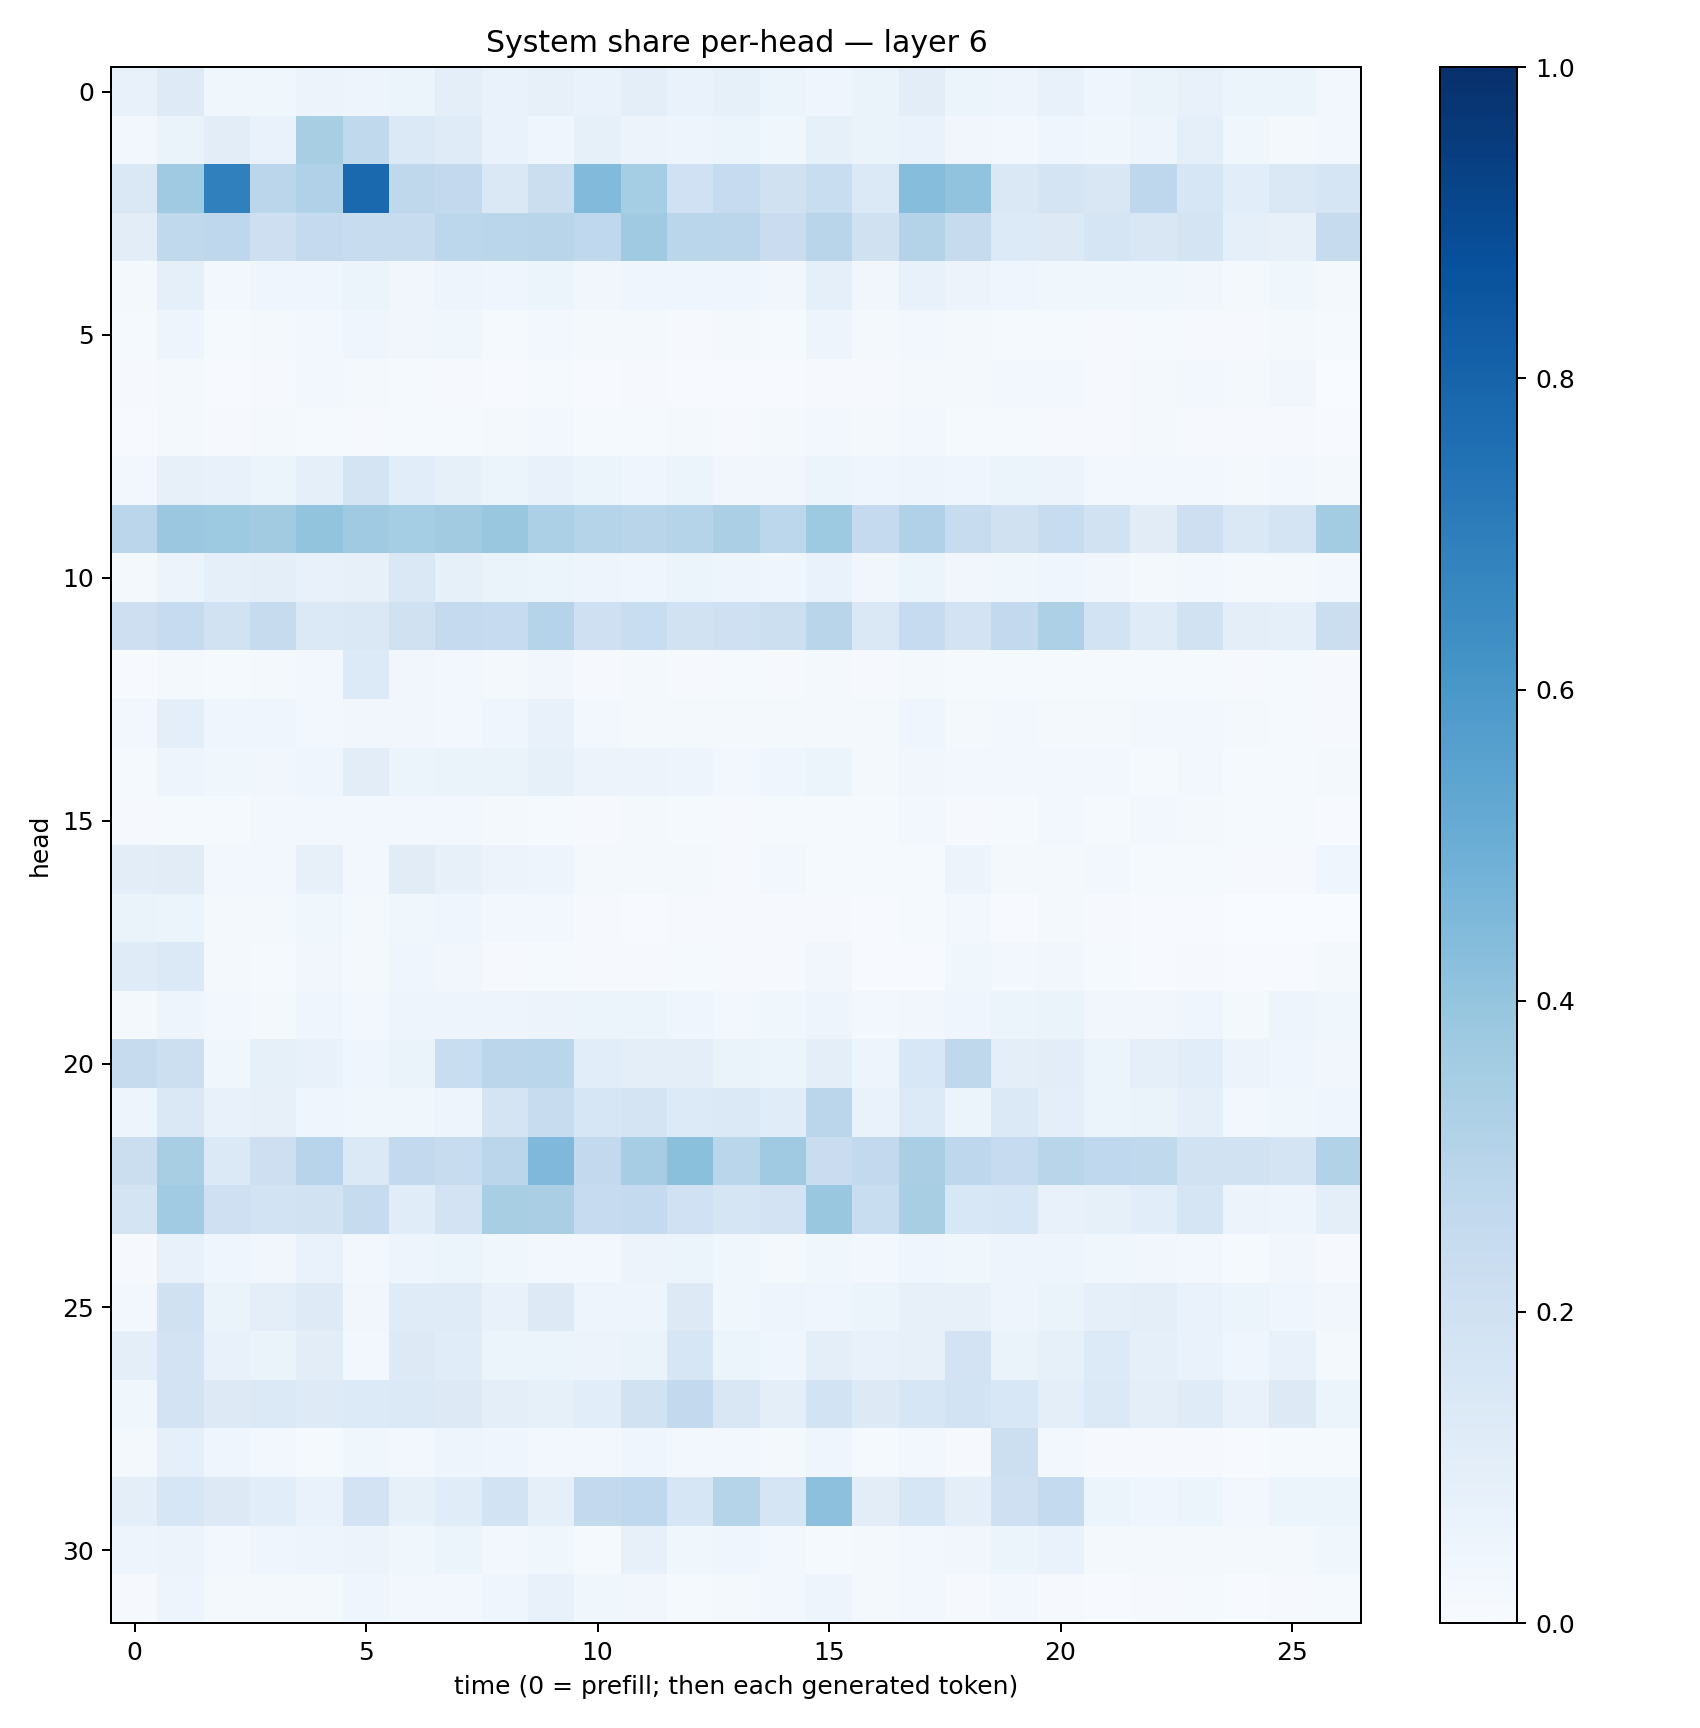

Values plotted in this chart, from the file beside it:
0.07798666, 0.12181098, 0.036389824, 0.0380032, 0.055855937, 0.046878893, 0.061141204, 0.09590092, 0.06821795, 0.08040175, 0.06746993, 0.09461903, 0.06724013, 0.08507834, 0.06108354, 0.043964222, 0.0627637, 0.10213777, 0.058918525, 0.04721717, 0.076042965, 0.046470754, 0.066358164, 0.0769452
0.02357, 0.06491, 0.1028, 0.06833, 0.34, 0.2628, 0.137, 0.1197, 0.06881, 0.04084, 0.08546, 0.05825, 0.04875, 0.05942, 0.0371, 0.08378, 0.0639, 0.0682, 0.0333, 0.0264, 0.04058, 0.03656, 0.04906, 0.08873
0.1475, 0.3694, 0.6887, 0.2815, 0.3185, 0.7788, 0.2696, 0.2586, 0.1478, 0.2212, 0.443, 0.3552, 0.202, 0.2471, 0.1958, 0.2319, 0.1392, 0.4311, 0.4052, 0.1418, 0.1757, 0.1514, 0.2739, 0.1569
0.104, 0.2648, 0.2746, 0.214, 0.2505, 0.241, 0.2357, 0.2794, 0.287, 0.2907, 0.2692, 0.3701, 0.2879, 0.2815, 0.2292, 0.2913, 0.197, 0.3053, 0.2457, 0.1366, 0.1274, 0.1688, 0.1518, 0.1753
0.02236, 0.08994, 0.0255, 0.04025, 0.04643, 0.05136, 0.03449, 0.04913, 0.04242, 0.05408, 0.03158, 0.0425, 0.04194, 0.04544, 0.03422, 0.09276, 0.03502, 0.0713, 0.05476, 0.04184, 0.03863, 0.03833, 0.0373, 0.03369
0.01208, 0.04985, 0.0142, 0.01938, 0.02371, 0.03955, 0.03385, 0.03702, 0.01555, 0.0274, 0.02094, 0.02073, 0.008956, 0.01811, 0.01519, 0.04923, 0.0216, 0.03033, 0.01585, 0.01462, 0.01342, 0.01096, 0.01453, 0.01116
0.008346, 0.01778, 0.004221, 0.01076, 0.02965, 0.01818, 0.01376, 0.008835, 0.006758, 0.01392, 0.006238, 0.01015, 0.006376, 0.007288, 0.004386, 0.00998, 0.008915, 0.0184, 0.02054, 0.02435, 0.02617, 0.01147, 0.01954, 0.02476
0.0058, 0.01994, 0.009221, 0.01655, 0.01304, 0.009952, 0.01473, 0.01457, 0.01746, 0.02911, 0.01536, 0.01488, 0.01775, 0.009899, 0.0159, 0.02596, 0.01894, 0.02664, 0.01379, 0.01223, 0.01005, 0.01171, 0.01617, 0.009772
0.02458, 0.08146, 0.0718, 0.05994, 0.09182, 0.1795, 0.1055, 0.08311, 0.06137, 0.07196, 0.05985, 0.04479, 0.05171, 0.03169, 0.03278, 0.05323, 0.04047, 0.04853, 0.04524, 0.05106, 0.05575, 0.03077, 0.02789, 0.02415
0.2821, 0.381, 0.3719, 0.361, 0.3985, 0.3704, 0.3546, 0.3625, 0.3846, 0.3287, 0.2986, 0.291, 0.2986, 0.3344, 0.2798, 0.3745, 0.2537, 0.3185, 0.2349, 0.1959, 0.242, 0.1943, 0.1095, 0.2134
0.02125, 0.0559, 0.0878, 0.0967, 0.0774, 0.0816, 0.1468, 0.08349, 0.06558, 0.05355, 0.04775, 0.04641, 0.05181, 0.04919, 0.0415, 0.06773, 0.0349, 0.06131, 0.03179, 0.03639, 0.04382, 0.03295, 0.01844, 0.02362
0.2143, 0.2476, 0.1936, 0.2438, 0.14, 0.1411, 0.1976, 0.2509, 0.2465, 0.3006, 0.2091, 0.2334, 0.1939, 0.2098, 0.2187, 0.292, 0.1461, 0.2498, 0.1824, 0.2607, 0.3261, 0.1845, 0.1208, 0.1882
0.007355, 0.01671, 0.0125, 0.02026, 0.02636, 0.1351, 0.03366, 0.02364, 0.02302, 0.03321, 0.008941, 0.01757, 0.01162, 0.01352, 0.01029, 0.01887, 0.01026, 0.01661, 0.01206, 0.01302, 0.01199, 0.01446, 0.01246, 0.01264
0.02428, 0.09776, 0.04241, 0.04583, 0.02565, 0.03434, 0.03288, 0.02431, 0.04537, 0.07176, 0.02362, 0.02055, 0.02273, 0.01596, 0.01713, 0.02089, 0.02073, 0.04634, 0.0176, 0.03088, 0.01691, 0.02242, 0.02567, 0.02718
0.01376, 0.04982, 0.03869, 0.03473, 0.04432, 0.1023, 0.05293, 0.06413, 0.06503, 0.08358, 0.0585, 0.05473, 0.04982, 0.02434, 0.04155, 0.06241, 0.02035, 0.03378, 0.0263, 0.02717, 0.02354, 0.02376, 0.01244, 0.02516
0.01032, 0.01277, 0.01173, 0.02963, 0.02356, 0.02386, 0.02352, 0.02507, 0.01777, 0.01377, 0.01163, 0.02079, 0.014, 0.01034, 0.01223, 0.01562, 0.01322, 0.0283, 0.01046, 0.01523, 0.02358, 0.01311, 0.02712, 0.01828
0.1049, 0.1121, 0.02774, 0.03065, 0.07855, 0.02596, 0.1098, 0.08143, 0.05718, 0.04968, 0.01644, 0.01921, 0.01884, 0.009269, 0.0242, 0.0138, 0.01382, 0.01466, 0.05487, 0.0181, 0.02336, 0.02405, 0.01507, 0.012
0.06333, 0.0623, 0.01667, 0.01911, 0.03586, 0.02213, 0.03666, 0.04147, 0.02819, 0.02376, 0.01003, 0.006632, 0.01056, 0.009333, 0.00857, 0.008922, 0.00722, 0.0152, 0.02856, 0.007561, 0.01808, 0.007875, 0.005691, 0.006379
0.1196, 0.1383, 0.02, 0.01435, 0.03239, 0.01568, 0.04349, 0.03502, 0.00933, 0.01396, 0.01024, 0.01115, 0.01242, 0.008412, 0.01146, 0.03346, 0.003916, 0.00617, 0.03747, 0.02354, 0.03437, 0.01216, 0.005169, 0.008438
0.02076, 0.04799, 0.02378, 0.01973, 0.04223, 0.02613, 0.04872, 0.04827, 0.04989, 0.05802, 0.05117, 0.05179, 0.04687, 0.02888, 0.03883, 0.04723, 0.02874, 0.03456, 0.04204, 0.06016, 0.06506, 0.03413, 0.03131, 0.03953
0.2448, 0.2175, 0.03827, 0.08226, 0.07287, 0.04118, 0.06273, 0.2317, 0.2821, 0.2852, 0.1069, 0.09962, 0.09939, 0.06328, 0.05353, 0.09873, 0.05065, 0.1536, 0.2734, 0.09734, 0.1025, 0.06057, 0.0933, 0.1072
0.0472, 0.1407, 0.0781, 0.07872, 0.04621, 0.03751, 0.03871, 0.04998, 0.1724, 0.2364, 0.1619, 0.1763, 0.1367, 0.1376, 0.1145, 0.2818, 0.06969, 0.1366, 0.06075, 0.1403, 0.09977, 0.05245, 0.06327, 0.09245
0.2243, 0.3427, 0.138, 0.2122, 0.2936, 0.1386, 0.2608, 0.2365, 0.2836, 0.4526, 0.2615, 0.3479, 0.4207, 0.2853, 0.3683, 0.2302, 0.2583, 0.3374, 0.2742, 0.2489, 0.2902, 0.2677, 0.2652, 0.1879
0.1735, 0.3641, 0.2035, 0.1859, 0.1875, 0.2454, 0.1137, 0.1829, 0.3433, 0.3389, 0.248, 0.256, 0.2018, 0.1647, 0.1818, 0.3886, 0.2341, 0.3421, 0.1531, 0.1596, 0.0779, 0.08426, 0.1069, 0.168
0.01054, 0.07435, 0.03909, 0.03217, 0.07003, 0.03057, 0.0487, 0.06115, 0.03883, 0.02756, 0.02675, 0.05851, 0.05451, 0.03821, 0.02128, 0.03671, 0.03067, 0.04255, 0.03824, 0.04871, 0.04807, 0.03677, 0.03404, 0.024
0.03034, 0.1959, 0.06426, 0.09898, 0.1238, 0.03445, 0.1182, 0.1178, 0.07725, 0.1327, 0.05072, 0.04701, 0.1259, 0.03647, 0.05041, 0.04534, 0.05414, 0.08172, 0.08137, 0.04923, 0.0664, 0.09117, 0.1004, 0.0697
0.09878, 0.1825, 0.07802, 0.06385, 0.1049, 0.02981, 0.1297, 0.1152, 0.05111, 0.05316, 0.05774, 0.06272, 0.1628, 0.0536, 0.0457, 0.09771, 0.07506, 0.08055, 0.1806, 0.06561, 0.08481, 0.1367, 0.08754, 0.06767
0.03801, 0.1819, 0.1262, 0.1383, 0.1243, 0.1353, 0.1388, 0.1297, 0.09546, 0.08278, 0.1089, 0.1911, 0.2596, 0.1493, 0.1013, 0.184, 0.1283, 0.1604, 0.1842, 0.1555, 0.1011, 0.1385, 0.09921, 0.12
0.01812, 0.08813, 0.04189, 0.02861, 0.01506, 0.03823, 0.02859, 0.04942, 0.04497, 0.02777, 0.02944, 0.04281, 0.02613, 0.03062, 0.01841, 0.04141, 0.01205, 0.02352, 0.009709, 0.2162, 0.03019, 0.009339, 0.008396, 0.007899
0.09569, 0.1631, 0.1281, 0.1071, 0.06741, 0.1832, 0.08471, 0.115, 0.1871, 0.09361, 0.2607, 0.2691, 0.162, 0.2981, 0.1667, 0.4175, 0.1036, 0.1626, 0.09665, 0.2108, 0.2543, 0.06003, 0.03914, 0.06229
0.04937, 0.05537, 0.0269, 0.04364, 0.04824, 0.05716, 0.03649, 0.05164, 0.0293, 0.03666, 0.01524, 0.0805, 0.03741, 0.04338, 0.02679, 0.01336, 0.0186, 0.02586, 0.03233, 0.05222, 0.06837, 0.01911, 0.02283, 0.01704
0.01157, 0.04958, 0.0169, 0.02192, 0.0199, 0.03922, 0.02357, 0.03077, 0.04448, 0.07142, 0.03755, 0.03265, 0.01385, 0.02256, 0.02361, 0.04743, 0.01638, 0.02509, 0.01113, 0.02522, 0.01061, 0.005567, 0.0103, 0.01245
